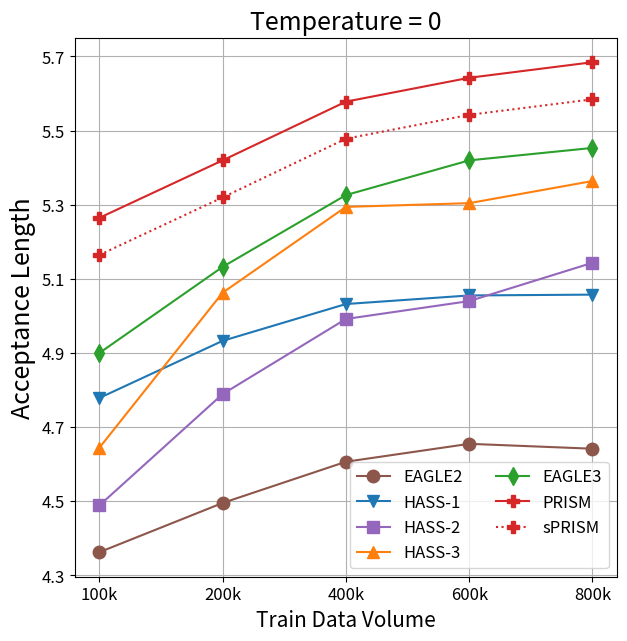
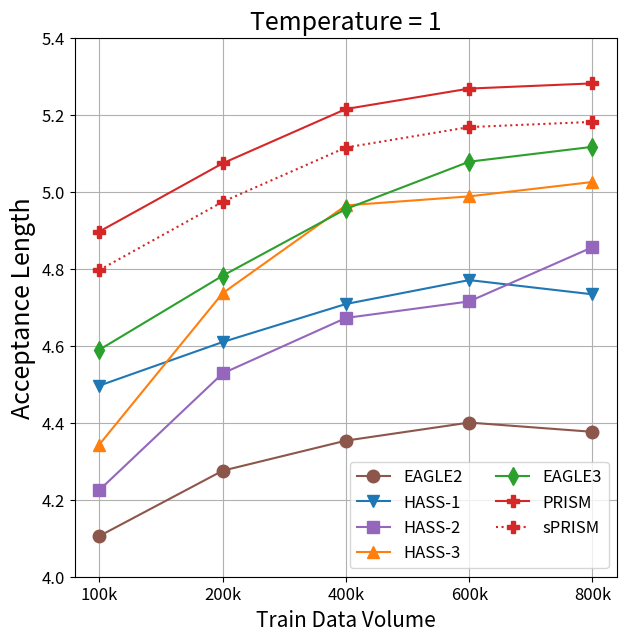

Here is the Python script that generated these plots, in order:
import numpy as np
from matplotlib import pyplot as plt

config = {
    "EAGLE2": {
        "color": "#8c564b",
        "marker": "o",
        "linestyle": "-"
    },
    "HASS-1": {
        "color": "#1f77b4",
        "marker": "v",
        "linestyle": "-"
    },
    "HASS-2": {
        "color": "#9467bd",
        "marker": "s",
        "linestyle": "-"
    },
    "HASS-3": {
        "color": "#ff7f0e",
        "marker": "^",
        "linestyle": "-"
    },
    "EAGLE3": {
        "color": "#2ca02c",
        "marker": "d",
        "linestyle": "-"
    },
    "PRISM": {
        "color": "#d62728",
        "marker": "P",
        "linestyle": "-"
    },
    "sPRISM": {
        "color": "#d62728",
        "marker": "P",
        "linestyle": ":"
    }
}

xticks = ["100k", "200k", "400k", "600k", "800k"]

exps = {
    "MT-bench": {
        "EAGLE2": np.array([
            [4.30874, 4.41915, 4.54165, 4.57129, 4.60145],
            [3.94275, 4.11398, 4.15711, 4.18139, 4.25300]
        ]),
        "HASS-1": np.array([
            [4.65840, 4.78146, 4.88533, 4.92224, 4.94916],
            [4.32679, 4.39275, 4.47149, 4.58964, 4.53607]
        ]),
        "HASS-2": np.array([
            [4.42466, 4.69870, 4.89165, 4.94682, 5.01618],
            [4.11945, 4.28524, 4.43400, 4.53358, 4.58714]
        ]),
        "HASS-3": np.array([
            [4.56893, 4.96362, 5.15366, 5.20137, 5.24480],
            [4.13570, 4.47675, 4.68349, 4.76328, 4.80118]
        ]),
        "EAGLE3": np.array([
            [4.83510, 5.09287, 5.32010, 5.36137, 5.41319],
            [4.42497, 4.66181, 4.86650, 4.92450, 4.89523]
        ]),
        "PRISM": np.array([
            [5.14252, 5.27539, 5.43683, 5.51294, 5.55223],
            [4.66488, 4.76437, 4.96659, 5.06792, 4.98788]
        ]),
        "sPRISM": np.array([
            [5.04252, 5.17539, 5.33683, 5.41294, 5.45223],
            [4.56488, 4.66437, 4.86659, 4.96792, 4.88788]
        ])
    },
    "HumanEval": {
        "EAGLE2": np.array([
            [5.05997, 5.18363, 5.30485, 5.33594, 5.37071],
            [4.75526, 5.01080, 5.07591, 5.16940, 5.15949]
        ]),
        "HASS-1": np.array([
            [5.62106, 5.78474, 5.84373, 5.90184, 5.89876],
            [5.35828, 5.45787, 5.59145, 5.55664, 5.59962]
        ]),
        "HASS-2": np.array([
            [5.29363, 5.61373, 5.75480, 5.78747, 5.93408],
            [5.12036, 5.38707, 5.57317, 5.46808, 5.80308]
        ]),
        "HASS-3": np.array([
            [5.57321, 5.83132, 6.06818, 6.09143, 6.12733],
            [5.32623, 5.66073, 5.81162, 5.82378, 5.85317]
        ]),
        "EAGLE3": np.array([
            [5.84186, 5.99639, 6.16379, 6.21239, 6.25450],
            [5.53334, 5.63587, 5.83999, 5.99121, 6.00221]
        ]),
        "PRISM": np.array([
            [6.16391, 6.26005, 6.38158, 6.43769, 6.46091],
            [5.82073, 6.00615, 6.07868, 6.11884, 6.20578]
        ]),
        "sPRISM": np.array([
            [6.06391, 6.16005, 6.28158, 6.33769, 6.36091],
            [5.72073, 5.90615, 5.97868, 6.01884, 6.10578]
        ])
    },
    "GSM8K": {
        "EAGLE2": np.array([
            [4.82814, 4.87006, 5.04712, 5.09010, 5.14008],
            [4.68040, 4.73418, 4.86839, 4.89488, 4.85073]
        ]),
        "HASS-1": np.array([
            [5.34545, 5.43475, 5.52197, 5.57795, 5.62539],
            [5.14849, 5.21478, 5.31959, 5.38968, 5.40697]
        ]),
        "HASS-2": np.array([
            [5.03031, 5.37250, 5.54304, 5.58181, 5.84951],
            [4.81316, 5.17645, 5.38623, 5.34670, 5.60609]
        ]),
        "HASS-3": np.array([
            [5.14749, 5.64556, 5.83745, 5.91626, 5.91216],
            [4.87022, 5.42925, 5.66350, 5.68835, 5.74633]
        ]),
        "EAGLE3": np.array([
            [5.38041, 5.74095, 5.90802, 6.06136, 6.08128],
            [5.19030, 5.53035, 5.65158, 5.81728, 5.84843]
        ]),
        "PRISM": np.array([
            [5.86677, 6.00308, 6.14677, 6.21298, 6.23580],
            [5.57597, 5.71765, 5.96026, 6.03565, 5.97620]
        ]),
        "sPRISM": np.array([
            [5.76677, 5.90308, 6.04677, 6.11298, 6.1358],
            [5.47597, 5.61765, 5.86026, 5.93565, 5.8762]
        ])
    },
    "Alpaca": {
        "EAGLE2": np.array([
            [4.36539, 4.59282, 4.67625, 4.73934, 4.65080],
            [4.16385, 4.36017, 4.40548, 4.46680, 4.39822]
        ]),
        "HASS-1": np.array([
            [4.80779, 4.98708, 5.13525, 5.09008, 5.09730],
            [4.46411, 4.71002, 4.72297, 4.87121, 4.74604]
        ]),
        "HASS-2": np.array([
            [4.60427, 4.87609, 5.08878, 5.17135, 5.18804],
            [4.29678, 4.68564, 4.66288, 4.77583, 4.91351]
        ]),
        "HASS-3": np.array([
            [4.78656, 5.17630, 5.43573, 5.44340, 5.43318],
            [4.40090, 4.84232, 5.05960, 5.06703, 5.09216]
        ]),
        "EAGLE3": np.array([
            [5.13071, 5.39130, 5.53601, 5.59397, 5.64190],
            [4.86603, 4.90671, 5.07212, 5.17077, 5.33028]
        ]),
        "PRISM": np.array([
            [5.29137, 5.43755, 5.60986, 5.65036, 5.71664],
            [4.99205, 5.09049, 5.27211, 5.21822, 5.28823]
        ]),
        "sPRISM": np.array([
            [5.19137, 5.33755, 5.50986, 5.55036, 5.61664],
            [4.89205, 4.99049, 5.17211, 5.11822, 5.18823]
        ])
    },
    "CNN/DM": {
        "EAGLE2": np.array([
            [3.99287, 4.15549, 4.22826, 4.30444, 4.21119],
            [3.71950, 3.86962, 3.93289, 4.00122, 3.91945]
        ]),
        "HASS-1": np.array([
            [4.36982, 4.53280, 4.67901, 4.67512, 4.64654],
            [4.02909, 4.21652, 4.27908, 4.33923, 4.26335]
        ]),
        "HASS-2": np.array([
            [4.00994, 4.34696, 4.61742, 4.65739, 4.76507],
            [3.71553, 4.04118, 4.23473, 4.34551, 4.39989]
        ]),
        "HASS-3": np.array([
            [4.15562, 4.66771, 4.94444, 4.88727, 5.13111],
            [3.86624, 4.25736, 4.54411, 4.43344, 4.61062]
        ]),
        "EAGLE3": np.array([
            [4.28696, 4.41948, 4.71347, 4.85753, 4.83344],
            [3.88663, 4.12648, 4.33049, 4.41356, 4.44261]
        ]),
        "PRISM": np.array([
            [4.87432, 5.07487, 5.27624, 5.38739, 5.42418],
            [4.41422, 4.69108, 4.79490, 4.85537, 4.89076]
        ]),
        "sPRISM": np.array([
            [4.77432, 4.97487, 5.17624, 5.28739, 5.32418],
            [4.31422, 4.59108, 4.6949, 4.75537, 4.79076]
        ])
    },
    "Natural Ques.": {
        "EAGLE2": np.array([
            [3.62111, 3.75216, 3.84230, 3.88938, 3.87716],
            [3.37224, 3.56317, 3.68102, 3.68866, 3.67726]
        ]),
        "HASS-1": np.array([
            [3.86946, 4.07623, 4.12755, 4.16449, 4.12784],
            [3.65147, 3.66539, 3.86571, 3.87656, 3.84909]
        ]),
        "HASS-2": np.array([
            [3.56975, 3.82747, 4.05541, 4.09576, 4.10748],
            [3.28490, 3.59254, 3.74179, 3.82065, 3.82565]
        ]),
        "HASS-3": np.array([
            [3.63343, 4.09168, 4.32561, 4.28565, 4.33502],
            [3.46048, 3.75132, 4.02459, 4.15171, 4.04818]
        ]),
        "EAGLE3": np.array([
            [3.92492, 4.15292, 4.31472, 4.43129, 4.49520],
            [3.63554, 3.82915, 3.97047, 4.15073, 4.18076]
        ]),
        "PRISM": np.array([
            [4.24841, 4.46707, 4.61694, 4.65323, 4.71661],
            [3.91144, 4.17247, 4.21648, 4.31143, 4.33946]
        ]),
        "sPRISM": np.array([
            [4.14841, 4.36707, 4.51694, 4.55323, 4.61661],
            [3.81144, 4.07247, 4.11648, 4.21143, 4.23946]
        ])
    }
}

# calculate
means = {}
for results in exps.values():
    for model, values in results.items():
        if model not in means:
            means[model] = np.zeros((2, 5))

        means[model] += values / 6.0

# draw
for temperature in [0, 1]:
    plt.figure(figsize=(7, 7))

    legends = []
    for model, values in means.items():
        plt.plot(
            range(1, 6),
            values[temperature],
            color=config[model]["color"],
            marker=config[model]["marker"],
            markersize=9,
            linestyle=config[model]["linestyle"]
        )
        legends.append(model)

    plt.grid()
    plt.legend(legends, loc="lower right", ncol=2, fontsize=12)
    plt.title(f"Temperature = {temperature}", fontsize=18)

    plt.xticks(range(1, 6), xticks, fontsize=12)
    plt.xlabel("Train Data Volume", fontsize=15)

    if temperature == 0:
        plt.yticks(np.arange(4.30, 5.71, 0.2), fontsize=12)
    else:
        plt.yticks(np.arange(4.00, 5.41, 0.2), fontsize=12)
    plt.ylabel("Acceptance Length", fontsize=18)
